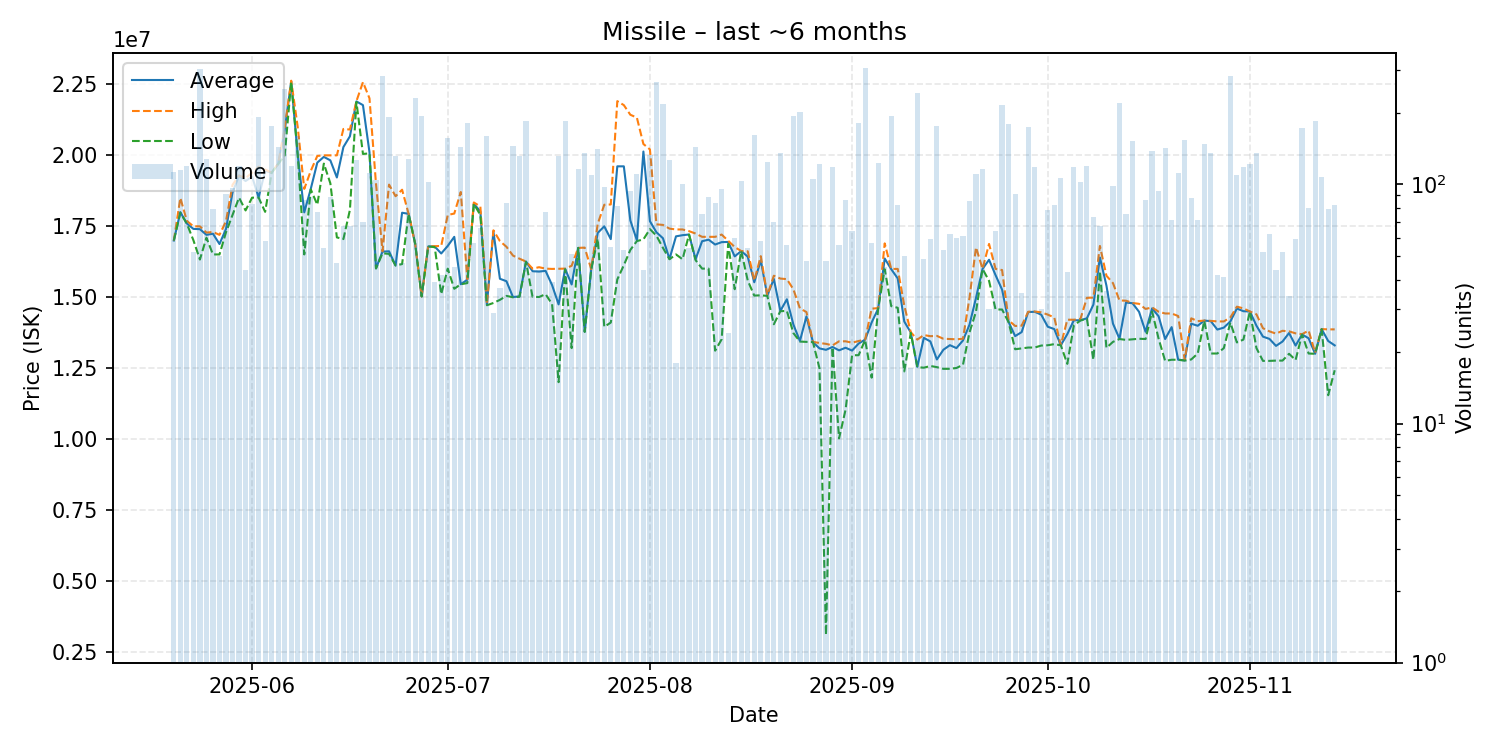

The table this chart was drawn from, first rows:
date, average, highest, lowest, order_count, volume
2025-05-20, 16990000, 16990000, 16990000, 13, 113
2025-05-21, 17990000, 18490000, 17970000, 26, 115
2025-05-22, 17590000, 17680000, 17580000, 17, 119
2025-05-23, 17399615, 17490000, 17000000, 13, 52
2025-05-24, 17390000, 17490000, 16320000, 29, 304
2025-05-25, 17190000, 17270000, 17090000, 29, 128
2025-05-26, 17229747, 17290000, 16500000, 20, 79
2025-05-27, 16866600, 17190000, 16500000, 15, 50
2025-05-28, 17397033, 17670000, 17280000, 27, 91
2025-05-29, 18681443, 18950000, 17890000, 18, 97
2025-05-30, 19280000, 19280000, 18500000, 15, 119
2025-05-31, 19086364, 19190000, 18050000, 16, 44
2025-06-01, 19240723, 19380000, 18500000, 20, 83
2025-06-02, 18510000, 19590000, 18500000, 31, 191
2025-06-03, 19442931, 19490000, 18000000, 14, 58
2025-06-04, 19380000, 19380000, 19380000, 25, 176
2025-06-05, 19690000, 19700000, 19680000, 29, 144
2025-06-06, 20890000, 20960000, 19990000, 31, 251
2025-06-07, 22590000, 22620000, 22580000, 30, 120
2025-06-08, 20000000, 20980000, 19990000, 25, 160
2025-06-09, 17982093, 18810000, 16500000, 16, 86
2025-06-10, 18812135, 19445000, 18790000, 22, 89
2025-06-11, 19734935, 19970000, 18250000, 20, 77
2025-06-12, 19936852, 19990000, 19700000, 12, 54
2025-06-13, 19813820, 19990000, 19005000, 20, 89
2025-06-14, 19210851, 19990000, 17100000, 9, 47
2025-06-15, 20282239, 20920000, 17040000, 18, 67
2025-06-16, 20662239, 20900000, 18070000, 24, 67
2025-06-17, 21890000, 21900000, 21870000, 18, 126
2025-06-18, 21760000, 22570000, 20040000, 23, 70
2025-06-19, 20100000, 22000000, 20060000, 19, 112
2025-06-20, 16010000, 18985000, 16005000, 12, 104
2025-06-21, 16600000, 16610000, 16540000, 32, 283
2025-06-22, 16610000, 18960000, 16520000, 28, 192
2025-06-23, 16110000, 18550000, 16110000, 17, 131
2025-06-24, 17968936, 18780000, 16160000, 14, 47
2025-06-25, 17930000, 17930000, 17930000, 22, 128
2025-06-26, 16890000, 16890000, 16880000, 26, 229
2025-06-27, 15020000, 15020000, 15020000, 19, 193
2025-06-28, 16780000, 16780000, 16780000, 27, 102
2025-06-29, 16779744, 16790000, 16760000, 11, 39
2025-06-30, 16533333, 16800000, 15100000, 10, 42
2025-07-01, 16800000, 17890000, 16000000, 21, 156
2025-07-02, 17119778, 17940000, 15290000, 16, 45
2025-07-03, 15450000, 18700000, 15450000, 29, 143
2025-07-04, 15610000, 15630000, 15490000, 21, 180
2025-07-05, 18284211, 18330000, 18280000, 18, 57
2025-07-06, 18016061, 18190000, 17890000, 14, 66
2025-07-07, 14740000, 14750000, 14710000, 18, 159
2025-07-08, 17302759, 17350000, 14790000, 6, 29
2025-07-09, 15642973, 16970000, 14900000, 16, 37
2025-07-10, 15556548, 16770000, 15040000, 13, 84
2025-07-11, 15000000, 16460000, 14990000, 17, 145
2025-07-12, 15020000, 16350000, 15010000, 20, 132
2025-07-13, 16250000, 16250000, 16240000, 28, 184
2025-07-14, 15909070, 16000000, 15010000, 13, 43
2025-07-15, 15896136, 16050000, 15000000, 17, 44
2025-07-16, 15921299, 16000000, 15100000, 17, 77
2025-07-17, 15418205, 15990000, 14750000, 12, 39
2025-07-18, 14740000, 15995000, 12000000, 18, 132
... 119 more rows
